Run: headless pygame with SDL's dummy video driver; simulated clock (each Clock.tick advances the game by its frame time, no real sleeping); random seed 0; keys injected as events and as key.get_pressed() state; no mouse input.
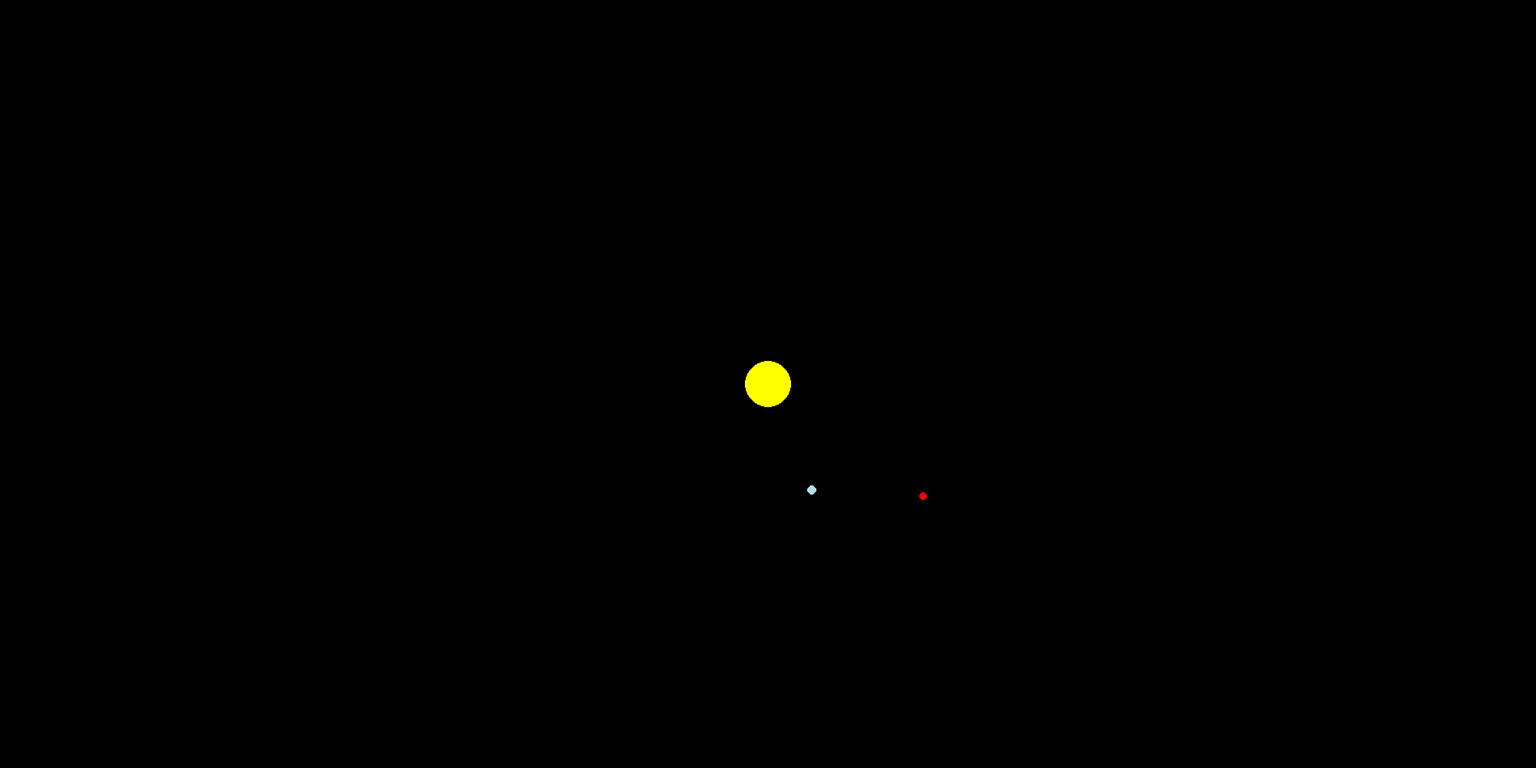
Frame 1 of 4 · flips 1–60 · no input
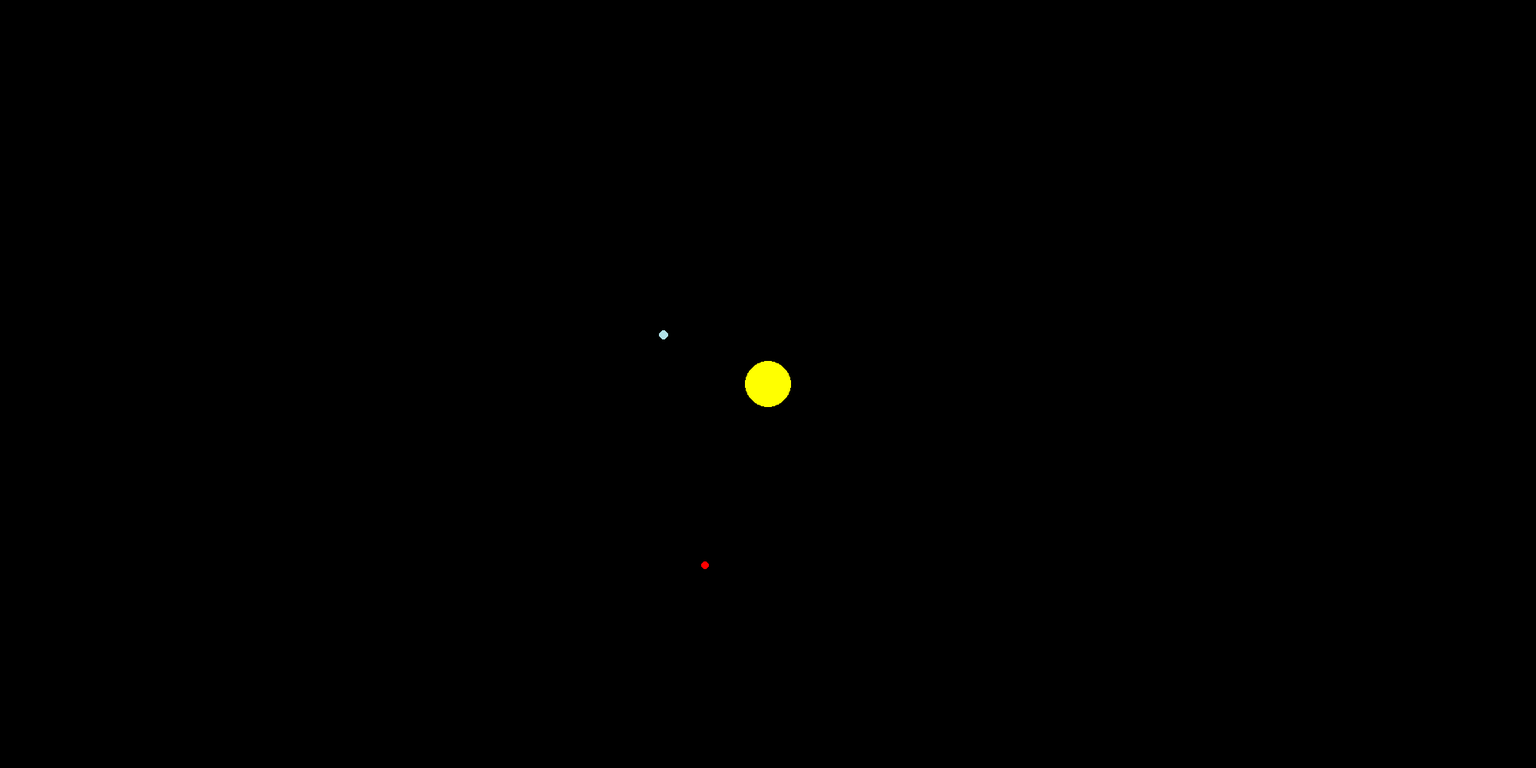
Frame 2 of 4 · flips 61–180 · tapped SPACE, RETURN · held RIGHT (→), D
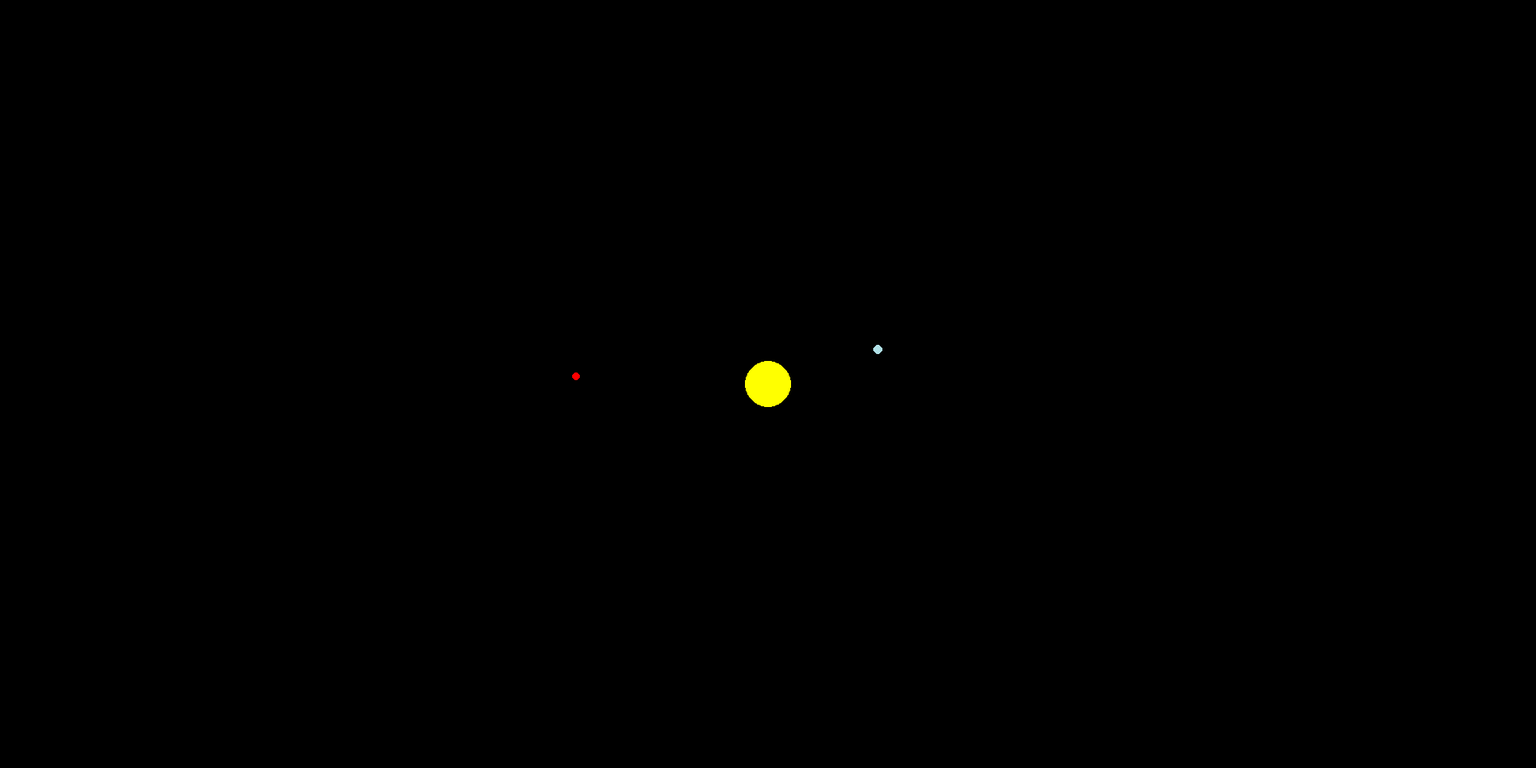
Frame 3 of 4 · flips 181–300 · held DOWN (↓), S
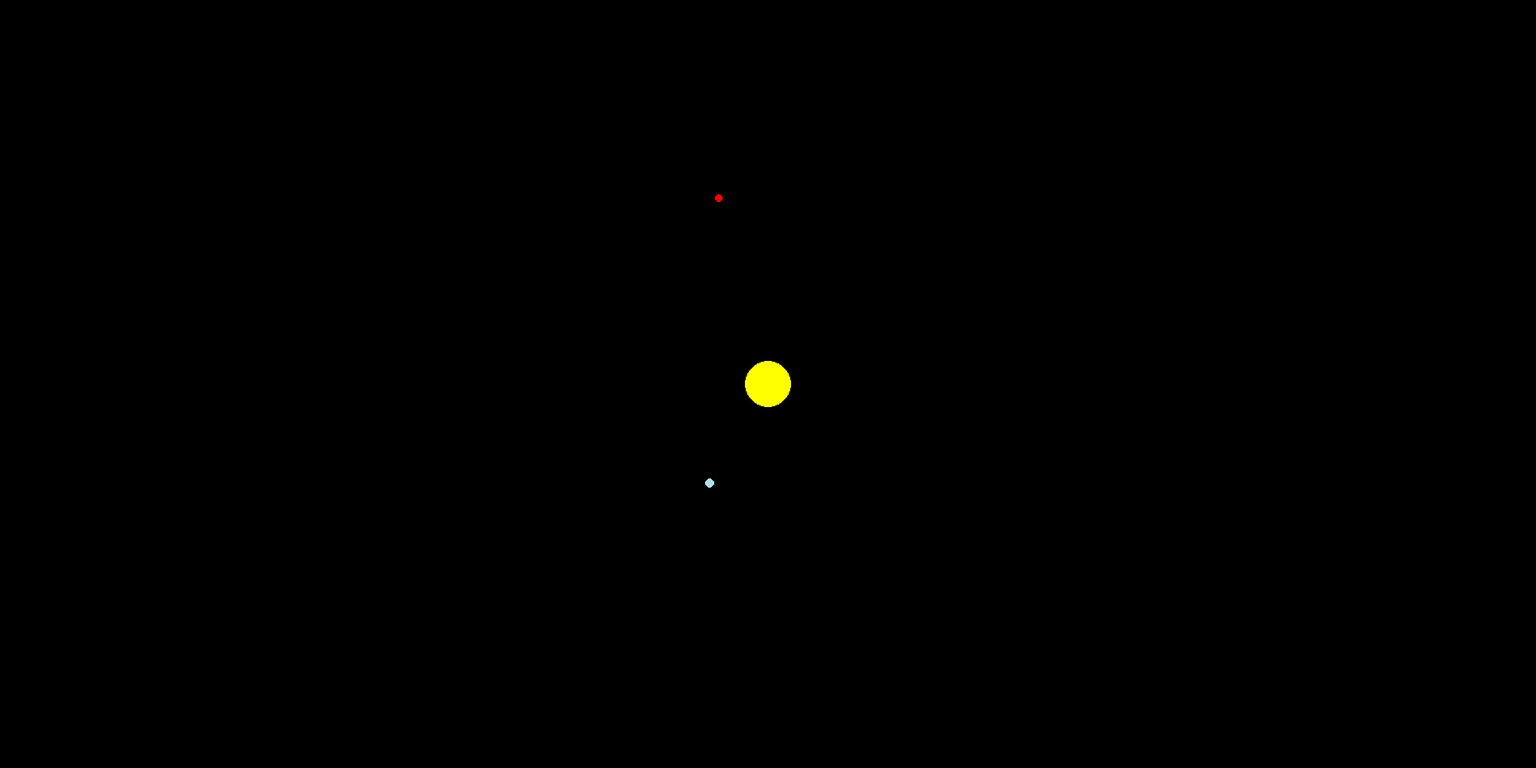
Frame 4 of 4 · flips 301–420 · held LEFT (←), A, UP (↑), W

The pygame program that drew these frames:

import pygame
import math
 
angle = 0  # Starting angle in radians
orbit_radius = 150  # Distance from center
mars_orbit_radius = 250
mars_angle = 0
 
# Initialize pygame 
pygame.init()

clock = pygame.time.Clock()

WIDTH = 2000
HEIGHT = 1000
BLACK = (0, 0, 0)
YELLOW = (255, 255, 0)
BLUE = (176,224,230)
RED = (255, 0, 0)

screen = pygame.display.set_mode((WIDTH, HEIGHT)) #Width, height in tuple
 
pygame.display.set_caption("The Solar System")
 
running = True
while running:
    for event in pygame.event.get():
        if event.type == pygame.QUIT:
            running = False


    screen.fill(BLACK)
 
    center_x = WIDTH // 2  # What operation finds the middle?
    center_y = HEIGHT // 2
    
    sun_radius = 30
    mercury_radius = 4
    venus_radius = 6
    earth_radius = 6
    mars_radius = 5
    jupiter_radius = 15
    saturn_radius = 12
    uranus_radius = 8
    neptune_radius = 8
    
    pygame.draw.circle(screen, YELLOW, (center_x, center_y), sun_radius)

    earth_x = center_x + orbit_radius * math.cos(angle)
    earth_y = center_y + orbit_radius * math.sin(angle)
    
    pygame.draw.circle(screen, BLUE, (int((earth_x)),int((earth_y))), earth_radius)
    
    mars_x = center_x + mars_orbit_radius * math.cos(mars_angle)
    mars_y = center_y + mars_orbit_radius * math.sin(mars_angle)
    
    pygame.draw.circle(screen, RED, (int((mars_x)), int((mars_y))), mars_radius)
    
    # Make it move - increase the angle slightly each frame
    angle += .02  
    mars_angle += .02/1.88 # mars year is 1.88 earth year





    



    pygame.display.update()
    clock.tick(60)  # Limits to 60 frames per second

pygame.quit()
